pico-8 play session: no input (idle), after a click and taps of 🅾, ❎, 🅾+❎, 🅾 in the second before t = 0

[t = 1 s] idle ~1s (no d-pad/buttons)
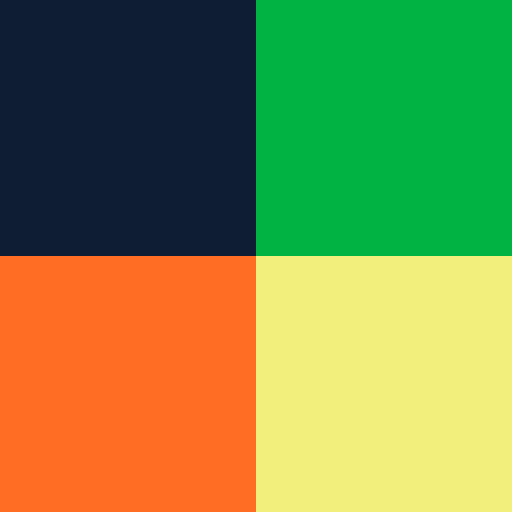

pico-8 cartridge
version 18
__lua__
--
-- by Neil Popham

pal(0,129,1)
pal(1,139,1)
pal(2,137,1)
pal(3,135,1)
--for c=4,15 do pal(c,0,1) end
poke(0x5f2e,1)

menuitem(
 1,
 "set pal",
 function()
  pal(0,129,1)
  pal(1,139,1)
  pal(2,137,1)
  pal(3,6,1)
  for c=4,15 do pal(c,0,1) end
  poke(0x5f2e,1)
 end
)
menuitem(
 2,
 "reset pal",
 function()
  pal()
 end
)

function _init()

end

function _update60()

end

function _draw()
 cls(0)
 --rectfill(0,0,63,63,0)
 rectfill(64,0,127,63,1)
 rectfill(0,64,63,127,2)
 rectfill(64,64,127,127,3)
end
__gfx__
00000000333333301111111100000000000000000000000000000000000000000000000000000000000000000000000000000000000000000000000000000000
00000000330030301111111100000000000000000000000000000000000000000000000000000000000000000000000000000000000000000000000000000000
00000000330030301221212200000000001100000000000000000000000000000000000000000000000000000000000000000000000000000000000000000000
00000000333333303233232300000000021122200000000000000000000000000000000000000000000000000000000000000000000000000000000000000000
00000000003330003333333100000000220220220000000000000000000000000000000000000000000000000000000000000000000000000000000000000000
00000000000000003333233300000000222222220000000000000000000000000000000000000000000000000000000000000000000000000000000000000000
00000000033333003233333301010010220000220000000000000000000000000000000000000000000000000000000000000000000000000000000000000000
00000000003030003331333311111111022222200000000000000000000000000000000000000000000000000000000000000000000000000000000000000000
33333330000000000000000033333333000000000000000000000000000000000000000000000000000000000000000000000000000000000000000000000000
33003030333333303333333030033003000000000000000000000000000000000000000000000000000000000000000000000000000000000000000000000000
33003030330030303300303030033003000000000000000000000000000000000000000000000000000000000000000000000000000000000000000000000000
33333330330030303300303033333333000000000000000000000000000000000000000000000000000000000000000000000000000000000000000000000000
00333000333333303333333000333300000000000000000000000000000000000000000000000000000000000000000000000000000000000000000000000000
00000000003330000033300000000000000000000000000000000000000000000000000000000000000000000000000000000000000000000000000000000000
03333300033333000333330003333330000000000000000000000000000000000000000000000000000000000000000000000000000000000000000000000000
00303000003000000000300000300300000000000000000000000000000000000000000000000000000000000000000000000000000000000000000000000000
20202020202020200000000000000000000000000000000000000000000000000000000000000000000000000000000000000000000000000000000000000000
22222222000000000000000000000000000000000000000000000000000000000000000000000000000000000000000000000000000000000000000000000000
00000000000000000000000000000000000000000000000000000000000000000000000000000000000000000000000000000000000000000000000000000000
00000222222000000000000000000000000000000000000000000000000000000000000000000000000000000000000000000000000000000000000000000000
00022222222220000000000000000000000000000000000000000000000000000000000000000000000000000000000000000000000000000000000000000000
00222222222222000000000000000000000000000000000000000000000000000000000000000000000000000000000000000000000000000000000000000000
02222222222222200000000000000000000000000000000000000000000000000000000000000000000000000000000000000000000000000000000000000000
02222221122222200000000000000000000000000000000000000000000000000000000000000000000000000000000000000000000000000000000000000000
22222211112222220000000000000000000000000000000000000000000000000000000000000000000000000000000000000000000000000000000000000000
22222211112222220000000000000000000000000000000000000000000000000000000000000000000000000000000000000000000000000000000000000000
02222221122222200000000000000000000000000000000000000000000000000000000000000000000000000000000000000000000000000000000000000000
02222222222222200000000000000000000000000000000000000000000000000000000000000000000000000000000000000000000000000000000000000000
00222222222222000000000000000000000000000000000000000000000000000000000000000000000000000000000000000000000000000000000000000000
00022222222220000000000000000000000000000000000000000000000000000000000000000000000000000000000000000000000000000000000000000000
00000222222000000000000000000000000000000000000000000000000000000000000000000000000000000000000000000000000000000000000000000000
